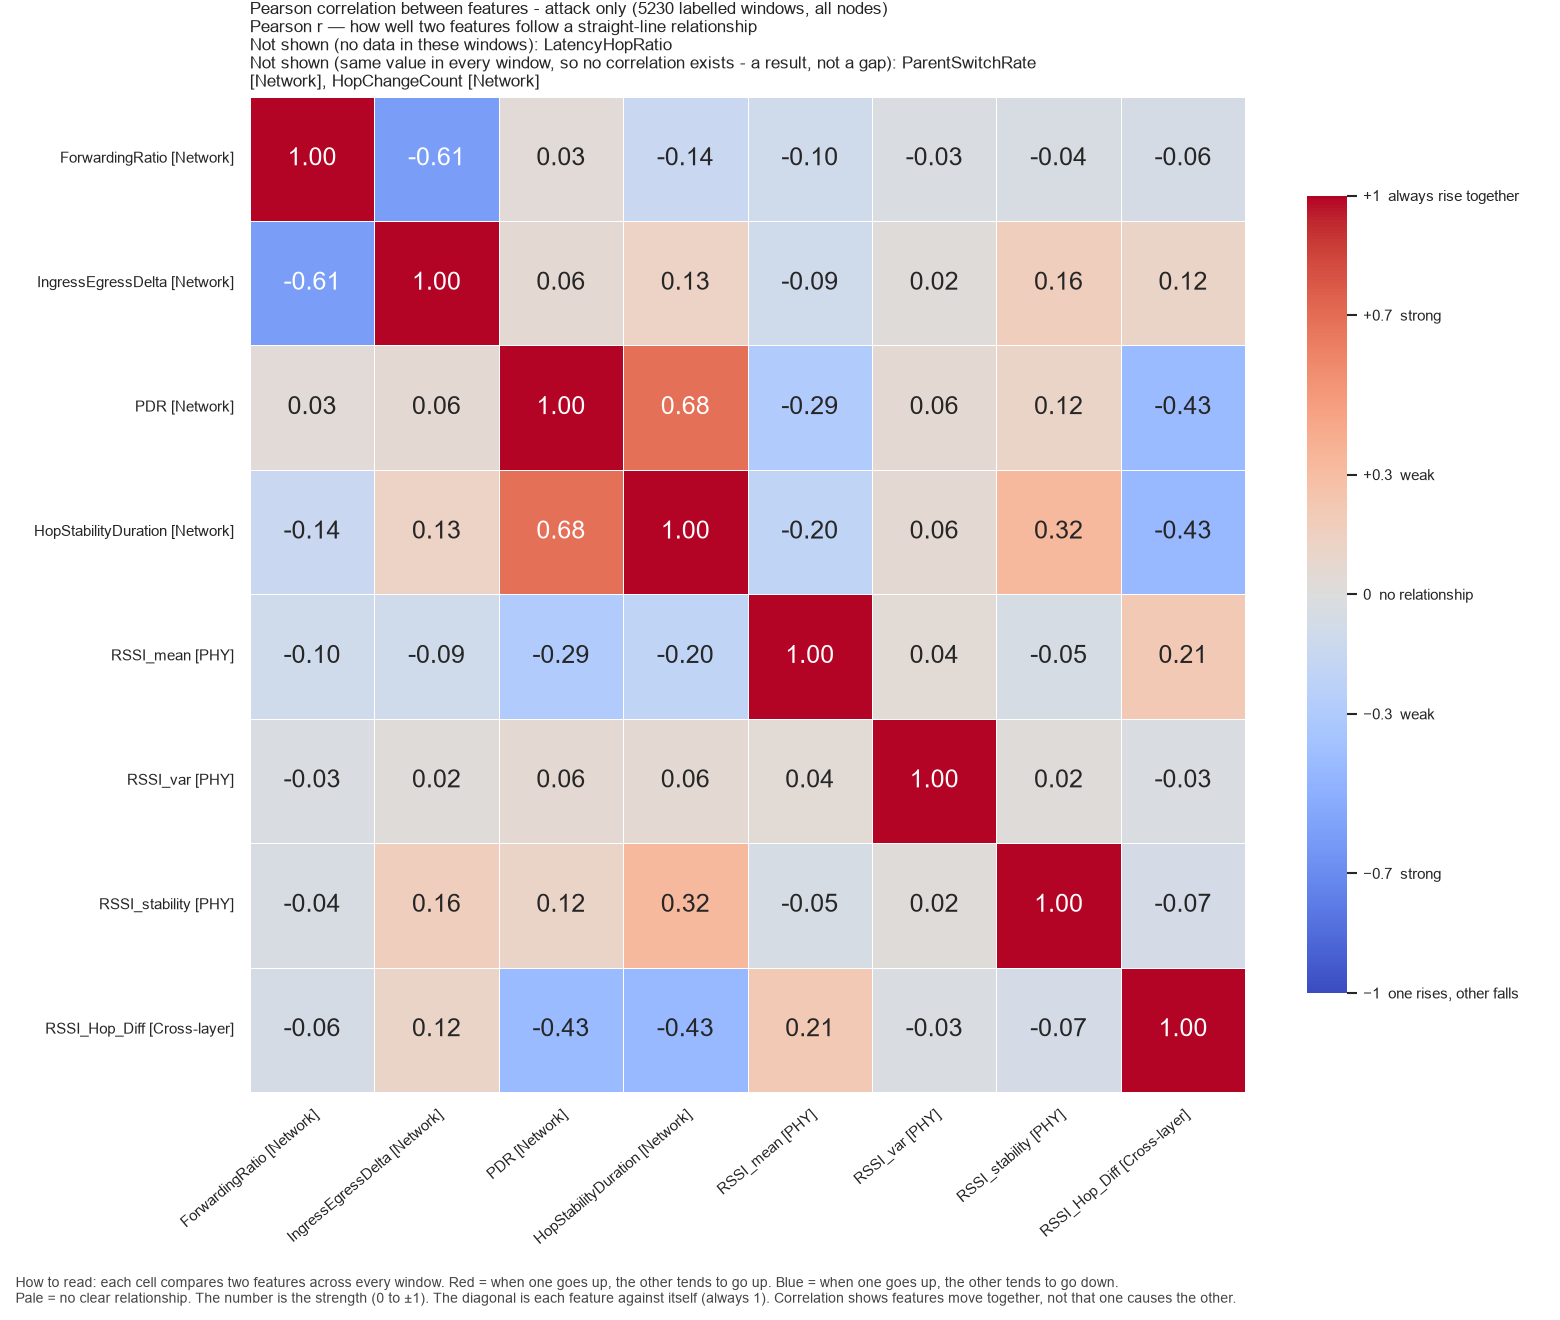

Values plotted in this chart, from the file beside it:
, ForwardingRatio, IngressEgressDelta, PDR, HopStabilityDuration, RSSI_mean, RSSI_var, RSSI_stability, RSSI_Hop_Diff
ForwardingRatio, 1.0, -0.6093, 0.03284, -0.1442, -0.09777, -0.03104, -0.0432, -0.06067
IngressEgressDelta, -0.6093, 1.0, 0.05515, 0.1286, -0.09485, 0.01653, 0.1646, 0.1155
PDR, 0.03284, 0.05515, 1.0, 0.6834, -0.2921, 0.05917, 0.1162, -0.4257
HopStabilityDuration, -0.1442, 0.1286, 0.6834, 1.0, -0.2025, 0.06023, 0.3215, -0.4314
RSSI_mean, -0.09777, -0.09485, -0.2921, -0.2025, 1.0, 0.04376, -0.0515, 0.2121
RSSI_var, -0.03104, 0.01653, 0.05917, 0.06023, 0.04376, 1.0, 0.02033, -0.02965
RSSI_stability, -0.0432, 0.1646, 0.1162, 0.3215, -0.0515, 0.02033, 1.0, -0.06845
RSSI_Hop_Diff, -0.06067, 0.1155, -0.4257, -0.4314, 0.2121, -0.02965, -0.06845, 1.0
